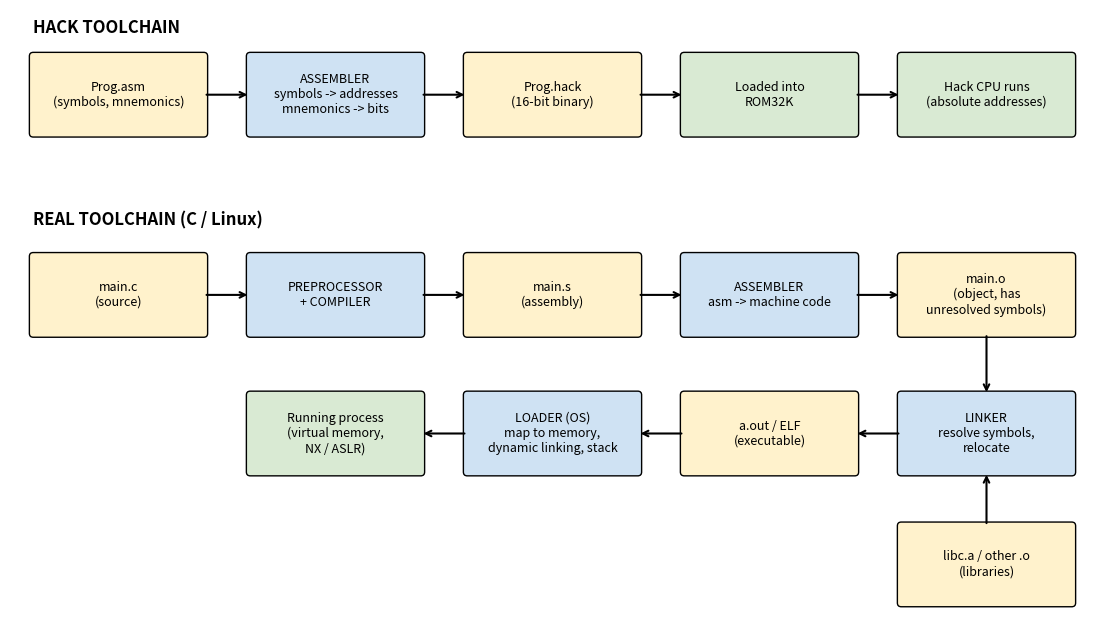

Here is the Python script that generated this plot:
# toolchain_diagram.py: Hack toolchain vs real toolchain
import matplotlib.pyplot as plt
from matplotlib.patches import FancyBboxPatch

fig, ax = plt.subplots(figsize=(14, 8))
ax.set_xlim(0, 14)
ax.set_ylim(0, 8)
ax.axis("off")

def box(x, y, text, color, w=2.2, h=1.0):
    ax.add_patch(FancyBboxPatch((x, y), w, h, boxstyle="round,pad=0.05",
                                fc=color, ec="black"))
    ax.text(x + w / 2, y + h / 2, text, ha="center", va="center", fontsize=9)

def arrow(x1, y1, x2, y2):
    ax.annotate("", xy=(x2, y2), xytext=(x1, y1),
                arrowprops=dict(arrowstyle="->", lw=1.5))

FILE, TOOL, HW = "#fff2cc", "#cfe2f3", "#d9ead3"

# ---- Hack toolchain ----
ax.text(0.3, 7.7, "HACK TOOLCHAIN", fontsize=12, fontweight="bold")
xs = [0.3, 3.1, 5.9, 8.7, 11.5]
y = 6.4
box(xs[0], y, "Prog.asm\n(symbols, mnemonics)", FILE)
box(xs[1], y, "ASSEMBLER\nsymbols -> addresses\nmnemonics -> bits", TOOL)
box(xs[2], y, "Prog.hack\n(16-bit binary)", FILE)
box(xs[3], y, "Loaded into\nROM32K", HW)
box(xs[4], y, "Hack CPU runs\n(absolute addresses)", HW)
for i in range(4):
    arrow(xs[i] + 2.2, y + 0.5, xs[i + 1], y + 0.5)

# ---- Real toolchain, row 1 ----
ax.text(0.3, 5.2, "REAL TOOLCHAIN (C / Linux)", fontsize=12, fontweight="bold")
y1 = 3.8
box(xs[0], y1, "main.c\n(source)", FILE)
box(xs[1], y1, "PREPROCESSOR\n+ COMPILER", TOOL)
box(xs[2], y1, "main.s\n(assembly)", FILE)
box(xs[3], y1, "ASSEMBLER\nasm -> machine code", TOOL)
box(xs[4], y1, "main.o\n(object, has\nunresolved symbols)", FILE)
for i in range(4):
    arrow(xs[i] + 2.2, y1 + 0.5, xs[i + 1], y1 + 0.5)

# ---- Real toolchain, row 2 (right to left) ----
y2 = 2.0
box(xs[4], y2, "LINKER\nresolve symbols,\nrelocate", TOOL)
box(xs[3], y2, "a.out / ELF\n(executable)", FILE)
box(xs[2], y2, "LOADER (OS)\nmap to memory,\ndynamic linking, stack", TOOL)
box(xs[1], y2, "Running process\n(virtual memory,\nNX / ASLR)", HW)
arrow(xs[4] + 1.1, y1, xs[4] + 1.1, y2 + 1.0)          # main.o -> linker
box(xs[4], 0.3, "libc.a / other .o\n(libraries)", FILE)
arrow(xs[4] + 1.1, 1.3, xs[4] + 1.1, y2)                # libs -> linker
for i in (4, 3, 2):
    arrow(xs[i], y2 + 0.5, xs[i - 1] + 2.2, y2 + 0.5)

plt.savefig("toolchain_diagram.png", dpi=150, bbox_inches="tight")
print("Saved toolchain_diagram.png")
